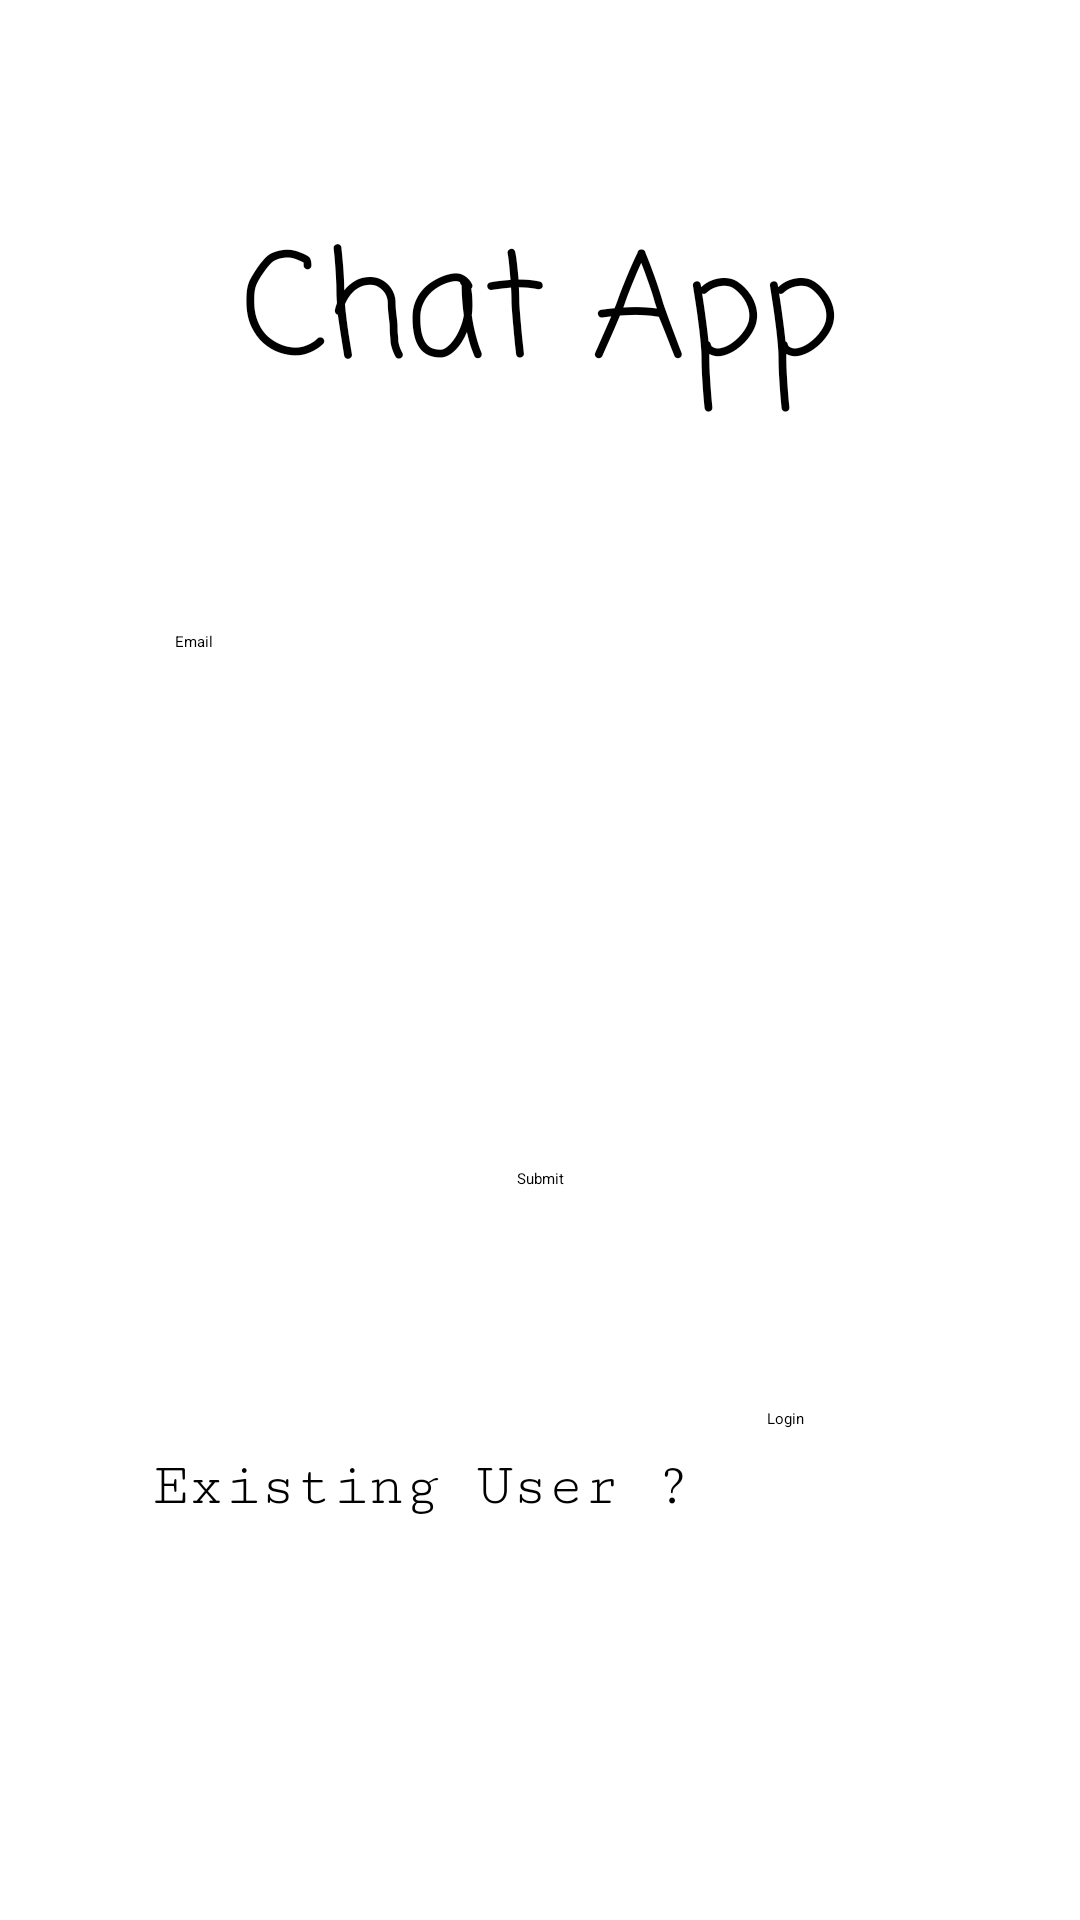

This screen was rendered from an Android layout file. Write that file and the resources it references.
<!-- AndroidManifest.xml: application theme Theme.ClientApp -->
<!-- res/layout/signup_activity.xml -->
<?xml version="1.0" encoding="utf-8"?>
<androidx.constraintlayout.widget.ConstraintLayout xmlns:android="http://schemas.android.com/apk/res/android"
    xmlns:app="http://schemas.android.com/apk/res-auto"
    xmlns:tools="http://schemas.android.com/tools"
    android:id="@+id/home"
    android:layout_width="match_parent"
    android:layout_height="match_parent">

    <EditText
        android:id="@+id/email"
        android:layout_width="244dp"
        android:layout_height="64dp"
        android:ems="10"
        android:hint="Email"
        android:inputType="textEmailAddress"
        app:layout_constraintBottom_toBottomOf="parent"
        app:layout_constraintEnd_toEndOf="parent"
        app:layout_constraintHorizontal_bias="0.502"
        app:layout_constraintStart_toStartOf="parent"
        app:layout_constraintTop_toTopOf="parent"
        app:layout_constraintVertical_bias="0.365" />

    <Button
        android:id="@+id/submit"
        android:layout_width="wrap_content"
        android:layout_height="wrap_content"
        android:text="Submit"
        android:visibility="visible"
        app:layout_constraintBottom_toBottomOf="parent"
        app:layout_constraintEnd_toEndOf="parent"
        app:layout_constraintStart_toStartOf="parent"
        app:layout_constraintTop_toBottomOf="@+id/otp"
        app:layout_constraintVertical_bias="0.108" />

    <TextView
        android:id="@+id/txt"
        android:layout_width="wrap_content"
        android:layout_height="wrap_content"
        android:fontFamily="casual"
        android:text="Chat App"
        android:textSize="48sp"
        app:layout_constraintBottom_toTopOf="@+id/email"
        app:layout_constraintEnd_toEndOf="parent"
        app:layout_constraintStart_toStartOf="parent"
        app:layout_constraintTop_toTopOf="parent" />

    <TextView
        android:id="@+id/textView"
        android:layout_width="wrap_content"
        android:layout_height="wrap_content"
        android:layout_marginTop="210dp"
        android:fontFamily="serif-monospace"
        android:text="Existing User ?"
        android:textSize="20sp"
        app:layout_constraintBottom_toBottomOf="parent"
        app:layout_constraintEnd_toStartOf="@+id/signup"
        app:layout_constraintHorizontal_bias="0.669"
        app:layout_constraintStart_toStartOf="parent"
        app:layout_constraintTop_toBottomOf="@+id/email"
        app:layout_constraintVertical_bias="0.0" />

    <Button
        android:id="@+id/signup"
        android:layout_width="wrap_content"
        android:layout_height="wrap_content"
        android:layout_marginTop="195dp"
        android:layout_marginEnd="92dp"
        android:text="Login"
        app:layout_constraintBottom_toBottomOf="parent"
        app:layout_constraintEnd_toEndOf="parent"
        app:layout_constraintTop_toBottomOf="@+id/email"
        app:layout_constraintVertical_bias="0.0" />

    <EditText
        android:id="@+id/otp"
        android:layout_width="244dp"
        android:layout_height="64dp"
        android:ems="10"
        android:hint="OTP"
        android:inputType="textPassword"
        android:visibility="invisible"
        app:layout_constraintBottom_toBottomOf="parent"
        app:layout_constraintEnd_toEndOf="parent"
        app:layout_constraintStart_toStartOf="parent"
        app:layout_constraintTop_toBottomOf="@+id/email"
        app:layout_constraintVertical_bias="0.072" />

</androidx.constraintlayout.widget.ConstraintLayout>
<!-- resources referenced by this layout -->
<resources>
  <style name="Theme.ClientApp" parent="Base.Theme.ClientApp">
          
          <item name="android:navigationBarColor">@android:color/transparent</item>
          <item name="android:statusBarColor">@android:color/transparent</item>
          <item name="android:windowLightStatusBar">?attr/isLightTheme</item>
      </style>
</resources>
